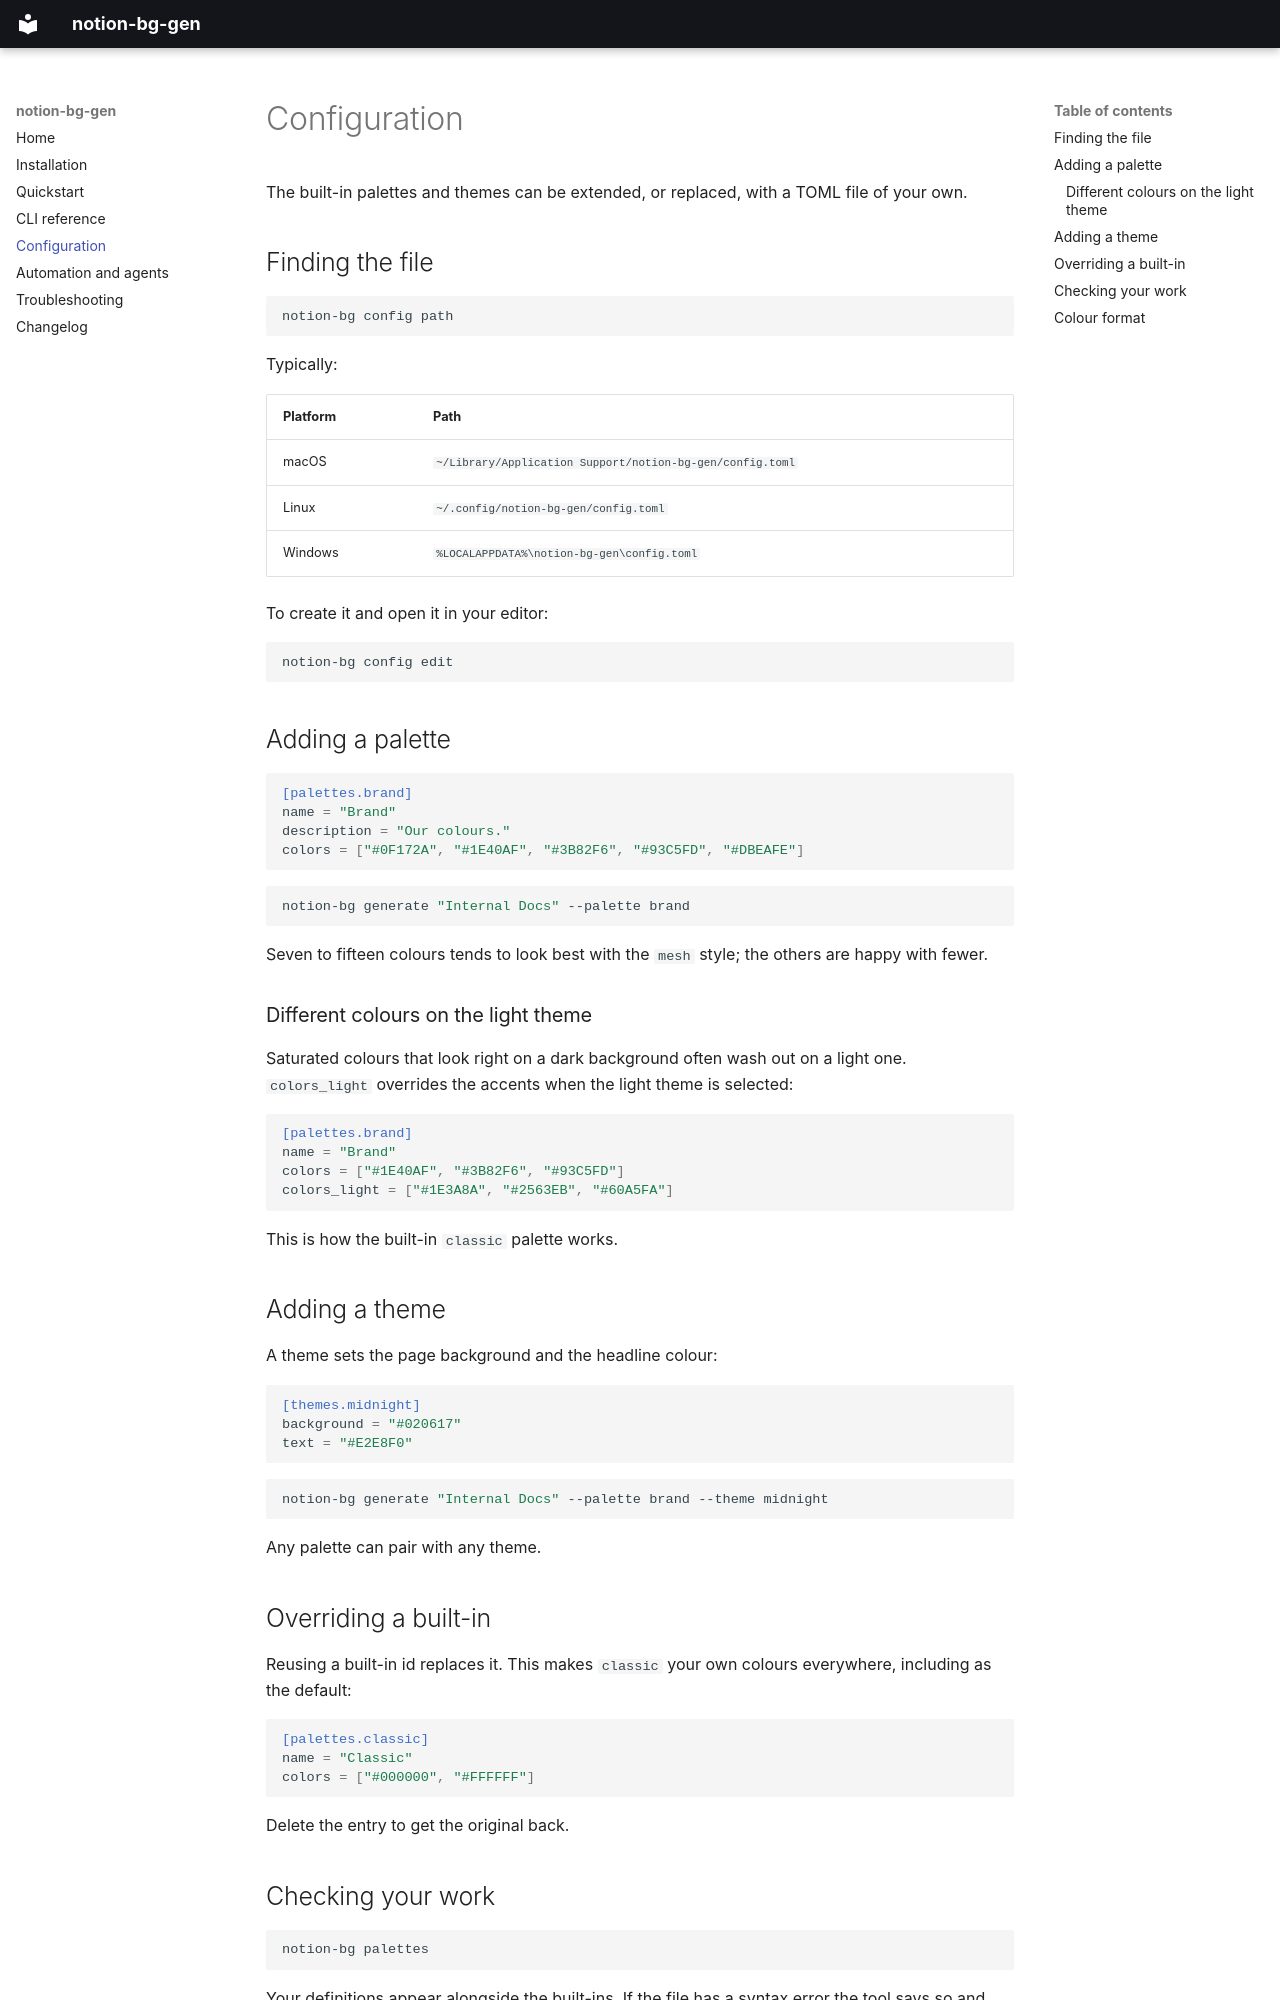

repository: dj-skn/notion-bg-gen · page: configuration/index.html · generator: mkdocs

# Configuration

The built-in palettes and themes can be extended, or replaced, with a TOML file
of your own.

## Finding the file

```bash
notion-bg config path
```

Typically:

| Platform | Path |
|---|---|
| macOS | `~/Library/Application Support/notion-bg-gen/config.toml` |
| Linux | `~/.config/notion-bg-gen/config.toml` |
| Windows | `%LOCALAPPDATA%\notion-bg-gen\config.toml` |

To create it and open it in your editor:

```bash
notion-bg config edit
```

## Adding a palette

```toml
[palettes.brand]
name = "Brand"
description = "Our colours."
colors = ["#0F172A", "#1E40AF", "#3B82F6", "#93C5FD", "#DBEAFE"]
```

```bash
notion-bg generate "Internal Docs" --palette brand
```

Seven to fifteen colours tends to look best with the `mesh` style; the others
are happy with fewer.

### Different colours on the light theme

Saturated colours that look right on a dark background often wash out on a light
one. `colors_light` overrides the accents when the light theme is selected:

```toml
[palettes.brand]
name = "Brand"
colors = ["#1E40AF", "#3B82F6", "#93C5FD"]
colors_light = ["#1E3A8A", "#2563EB", "#60A5FA"]
```

This is how the built-in `classic` palette works.

## Adding a theme

A theme sets the page background and the headline colour:

```toml
[themes.midnight]
background = "#020617"
text = "#E2E8F0"
```

```bash
notion-bg generate "Internal Docs" --palette brand --theme midnight
```

Any palette can pair with any theme.

## Overriding a built-in

Reusing a built-in id replaces it. This makes `classic` your own colours
everywhere, including as the default:

```toml
[palettes.classic]
name = "Classic"
colors = ["#000000", "#FFFFFF"]
```

Delete the entry to get the original back.
